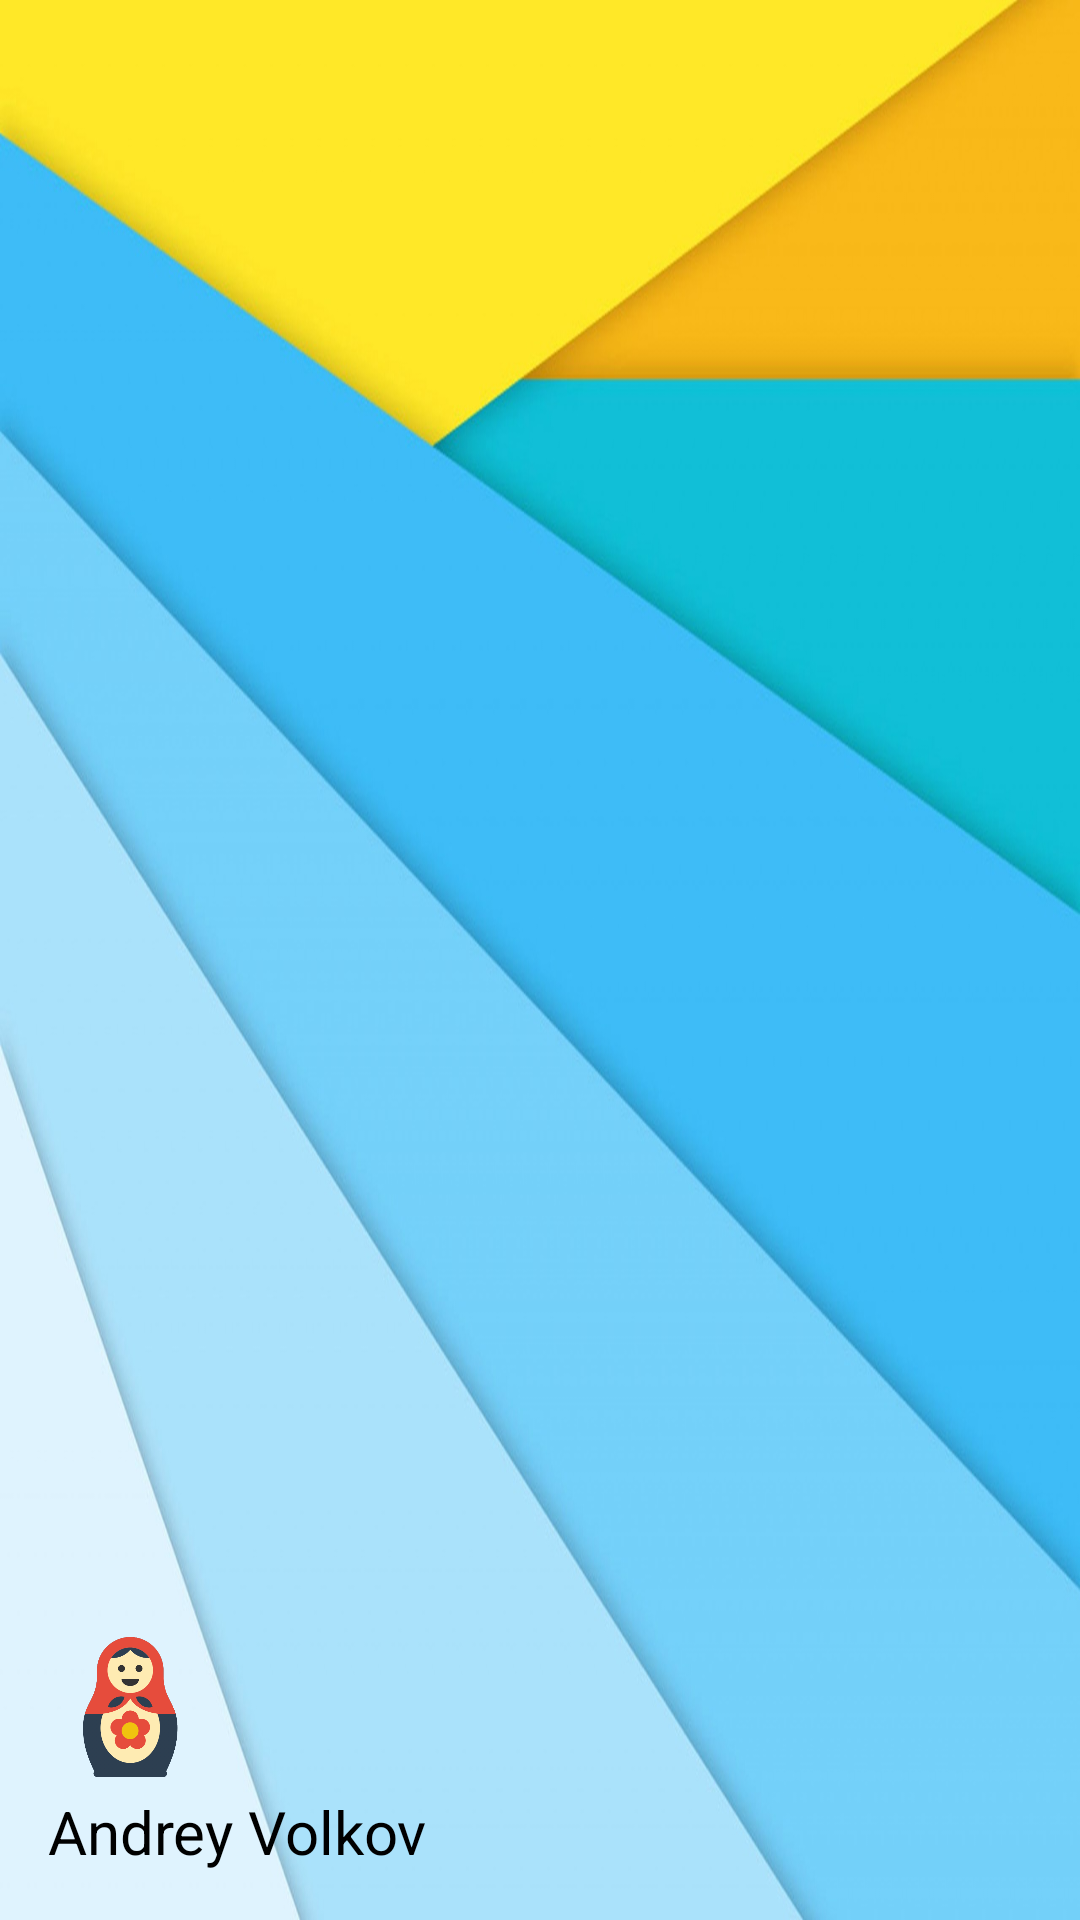

Write the Android layout XML for this screen, with the resource values it uses.
<!-- AndroidManifest.xml: application theme AppTheme -->
<!-- res/layout/navigation_header.xml -->
<?xml version="1.0" encoding="utf-8"?>
<LinearLayout
    xmlns:android="http://schemas.android.com/apk/res/android"
    android:orientation="vertical"
    android:layout_width="match_parent"
    android:layout_height="160dp"
    android:padding="16dp"
    android:gravity="bottom"
    android:theme="@style/ThemeOverlay.AppCompat.Dark"
    android:background="@drawable/header">
    
    <ImageView
        android:layout_width="56dp"
        android:layout_height="56dp"
        android:src="@drawable/matryoshka"
        android:scaleType="centerCrop"
        android:contentDescription="@string/my_image"/>
    
    <TextView
        android:layout_width="wrap_content"
        android:layout_height="wrap_content"
        android:text="@string/andrey_volkov"
        android:paddingTop="0dp"
        android:textAppearance="@style/ThemeOverlay.AppCompat.Dark"
        android:textSize="20dp"/>

</LinearLayout>
<!-- resources referenced by this layout -->
<resources>
  <!-- drawable header: jpg bitmap (drawable, 131692 bytes) -->
  <!-- drawable matryoshka: png bitmap (drawable, 10451 bytes) -->
  <string name="andrey_volkov">Andrey Volkov</string>
  <string name="my_image">My image</string>
  <style name="AppTheme" parent="Theme.AppCompat.Light.NoActionBar">
          
          <item name="colorPrimary">@color/colorPrimary</item>
          <item name="colorPrimaryDark">@color/colorPrimaryDark</item>
          <item name="colorAccent">@color/colorAccent</item>
          <item name="popupTheme">@style/PopupTheme</item>
      </style>
  <style name="PopupTheme" parent="Theme.AppCompat.Light">
  
          <item name="android:background">@color/colorBackground</item>
          <item name="android:textColor">@color/colorItem</item>
  
      </style>
  <!-- not gathered from this repository: default colours our renderer supplied (Android Studio template values) -->
  <color name="colorPrimary">#FF6200EE</color>
  <color name="colorPrimaryDark">#FF3700B3</color>
  <color name="colorAccent">#FF03DAC5</color>
</resources>
